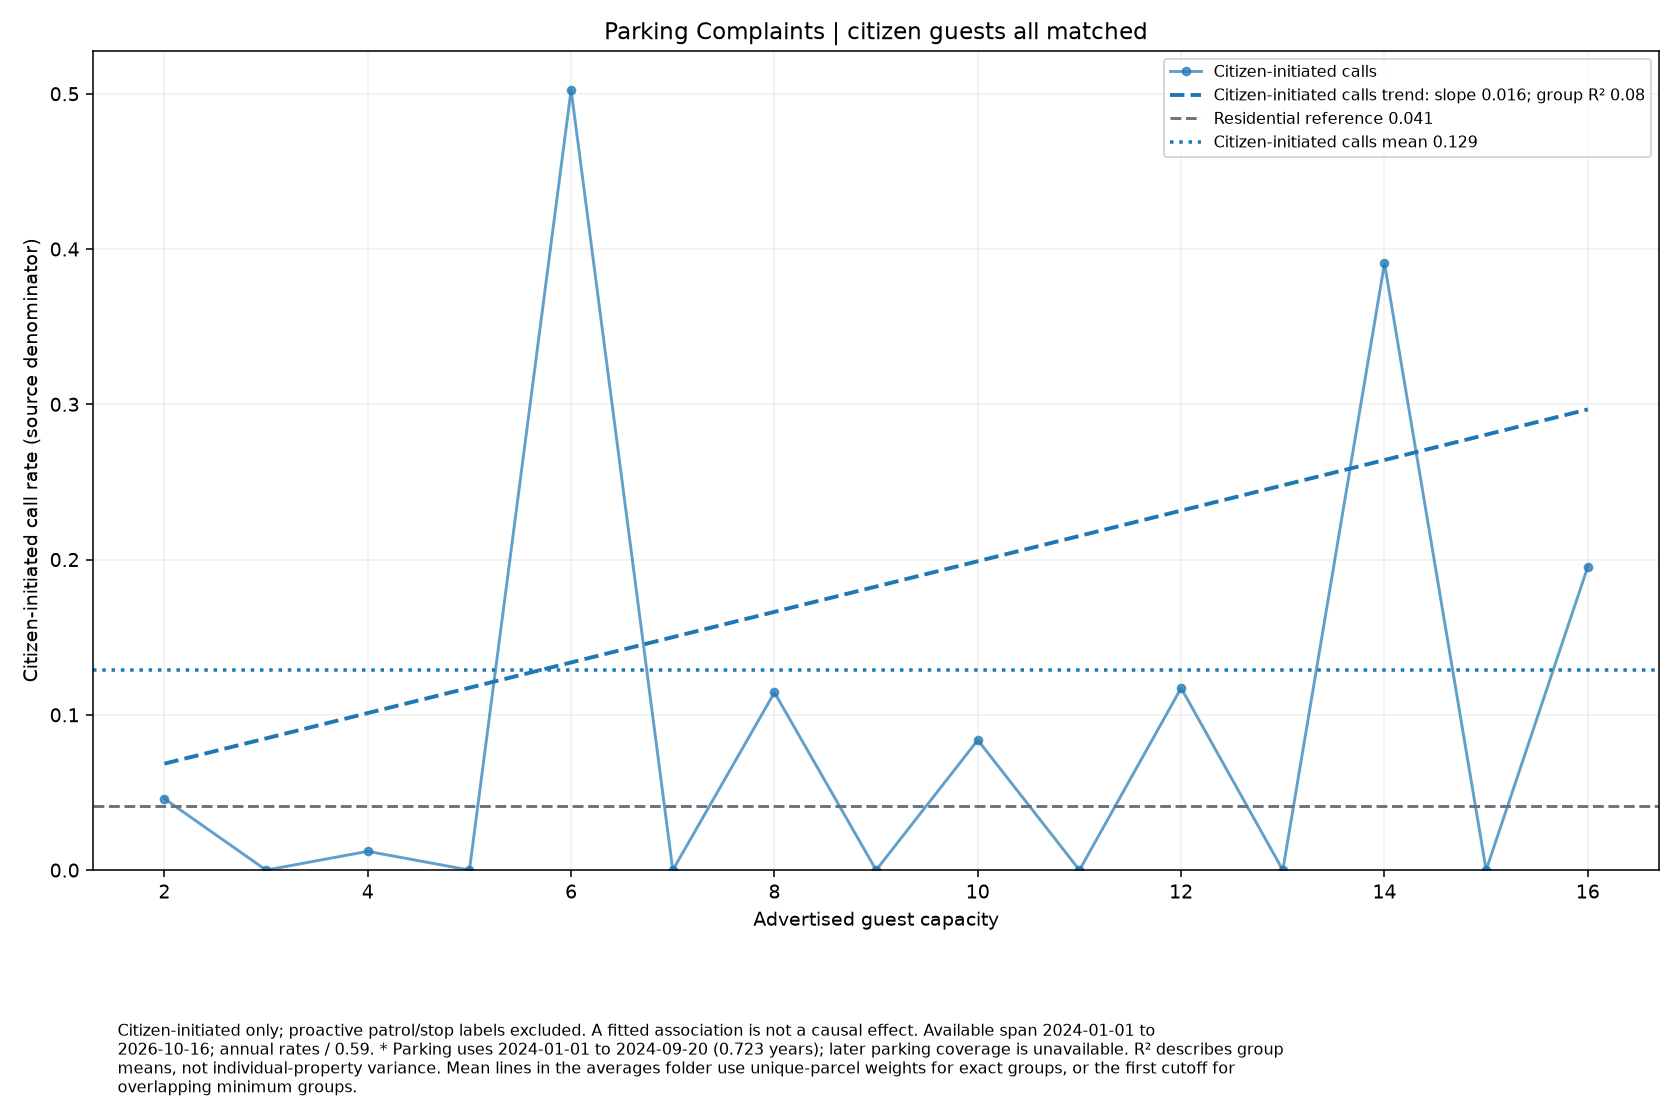

Source data for this figure (header and first rows):
series, size, rate, parcels
Citizen-initiated calls, 2.0, 0.04598, 51
Citizen-initiated calls, 3.0, 0.0, 14
Citizen-initiated calls, 4.0, 0.01209, 194
Citizen-initiated calls, 5.0, 0.0, 12
Citizen-initiated calls, 6.0, 0.5025, 84
Citizen-initiated calls, 7.0, 0.0, 5
Citizen-initiated calls, 8.0, 0.1144, 41
Citizen-initiated calls, 9.0, 0.0, 2
Citizen-initiated calls, 10.0, 0.08375, 28
Citizen-initiated calls, 11.0, 0.0, 1
Citizen-initiated calls, 12.0, 0.1172, 20
Citizen-initiated calls, 13.0, 0.0, 1
Citizen-initiated calls, 14.0, 0.3908, 6
Citizen-initiated calls, 15.0, 0.0, 1
Citizen-initiated calls, 16.0, 0.1954, 12
